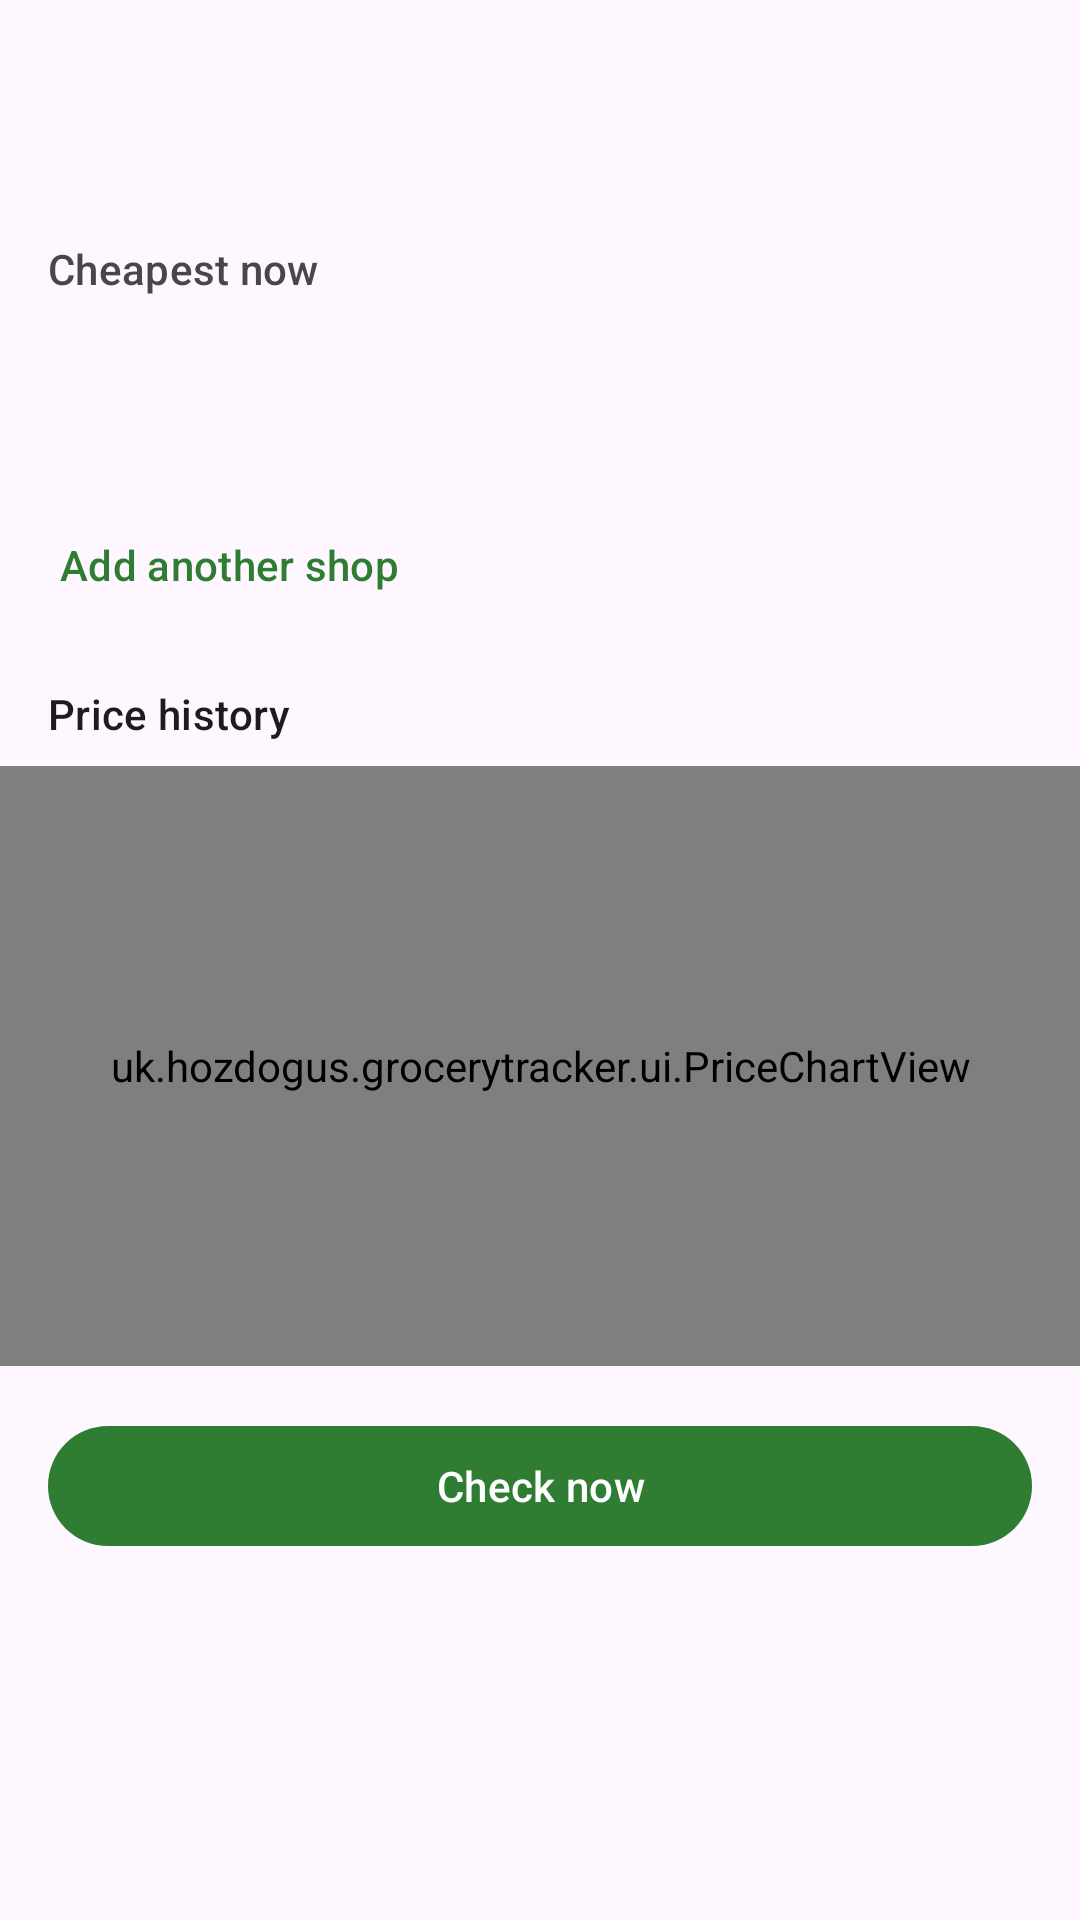

Layout XML and referenced resources for this Android screen:
<!-- AndroidManifest.xml: application theme Theme.GroceryTracker -->
<!-- res/layout/activity_group.xml -->
<?xml version="1.0" encoding="utf-8"?>
<androidx.coordinatorlayout.widget.CoordinatorLayout xmlns:android="http://schemas.android.com/apk/res/android"
    xmlns:app="http://schemas.android.com/apk/res-auto"
    android:layout_width="match_parent"
    android:layout_height="match_parent"
    android:fitsSystemWindows="true">

    <com.google.android.material.appbar.AppBarLayout
        android:layout_width="match_parent"
        android:layout_height="wrap_content">

        <com.google.android.material.appbar.MaterialToolbar
            android:id="@+id/toolbar"
            android:layout_width="match_parent"
            android:layout_height="?attr/actionBarSize" />
    </com.google.android.material.appbar.AppBarLayout>

    <androidx.core.widget.NestedScrollView
        android:layout_width="match_parent"
        android:layout_height="match_parent"
        app:layout_behavior="@string/appbar_scrolling_view_behavior">

        <LinearLayout
            android:layout_width="match_parent"
            android:layout_height="wrap_content"
            android:orientation="vertical"
            android:paddingVertical="16dp">

            <TextView
                android:id="@+id/cheapestLabel"
                android:layout_width="match_parent"
                android:layout_height="wrap_content"
                android:paddingHorizontal="16dp"
                android:text="@string/cheapest_now"
                android:textAppearance="?attr/textAppearanceLabelLarge"
                android:textColor="?attr/colorOnSurfaceVariant" />

            <TextView
                android:id="@+id/cheapest"
                android:layout_width="match_parent"
                android:layout_height="wrap_content"
                android:paddingHorizontal="16dp"
                android:textAppearance="?attr/textAppearanceHeadlineSmall" />

            <TextView
                android:id="@+id/saving"
                android:layout_width="match_parent"
                android:layout_height="wrap_content"
                android:layout_marginTop="2dp"
                android:paddingHorizontal="16dp"
                android:textAppearance="?attr/textAppearanceBodyMedium"
                android:textColor="?attr/colorOnSurfaceVariant" />

            <androidx.recyclerview.widget.RecyclerView
                android:id="@+id/shops"
                android:layout_width="match_parent"
                android:layout_height="wrap_content"
                android:layout_marginTop="12dp"
                android:nestedScrollingEnabled="false" />

            <com.google.android.material.button.MaterialButton
                android:id="@+id/addShop"
                style="@style/Widget.Material3.Button.TextButton.Icon"
                android:layout_width="wrap_content"
                android:layout_height="wrap_content"
                android:layout_marginStart="8dp"
                android:text="@string/add_shop"
                app:icon="@drawable/ic_add" />

            <TextView
                android:layout_width="match_parent"
                android:layout_height="wrap_content"
                android:layout_marginTop="16dp"
                android:paddingHorizontal="16dp"
                android:text="@string/price_history"
                android:textAppearance="?attr/textAppearanceTitleSmall" />

            <uk.hozdogus.grocerytracker.ui.PriceChartView
                android:id="@+id/chart"
                android:layout_width="match_parent"
                android:layout_height="200dp"
                android:layout_marginTop="8dp"
                android:paddingHorizontal="16dp" />

            <com.google.android.material.button.MaterialButton
                android:id="@+id/checkNow"
                android:layout_width="match_parent"
                android:layout_height="wrap_content"
                android:layout_marginHorizontal="16dp"
                android:layout_marginTop="16dp"
                android:text="@string/check_now" />
        </LinearLayout>
    </androidx.core.widget.NestedScrollView>
</androidx.coordinatorlayout.widget.CoordinatorLayout>
<!-- resources referenced by this layout -->
<resources>
  <string name="add_shop">Add another shop</string>
  <string name="cheapest_now">Cheapest now</string>
  <string name="check_now">Check now</string>
  <string name="price_history">Price history</string>
  <style name="Theme.GroceryTracker" parent="Theme.Material3.DayNight.NoActionBar">
          <item name="colorPrimary">@color/brand</item>
      </style>
  <color name="brand">#2E7D32</color>
</resources>
